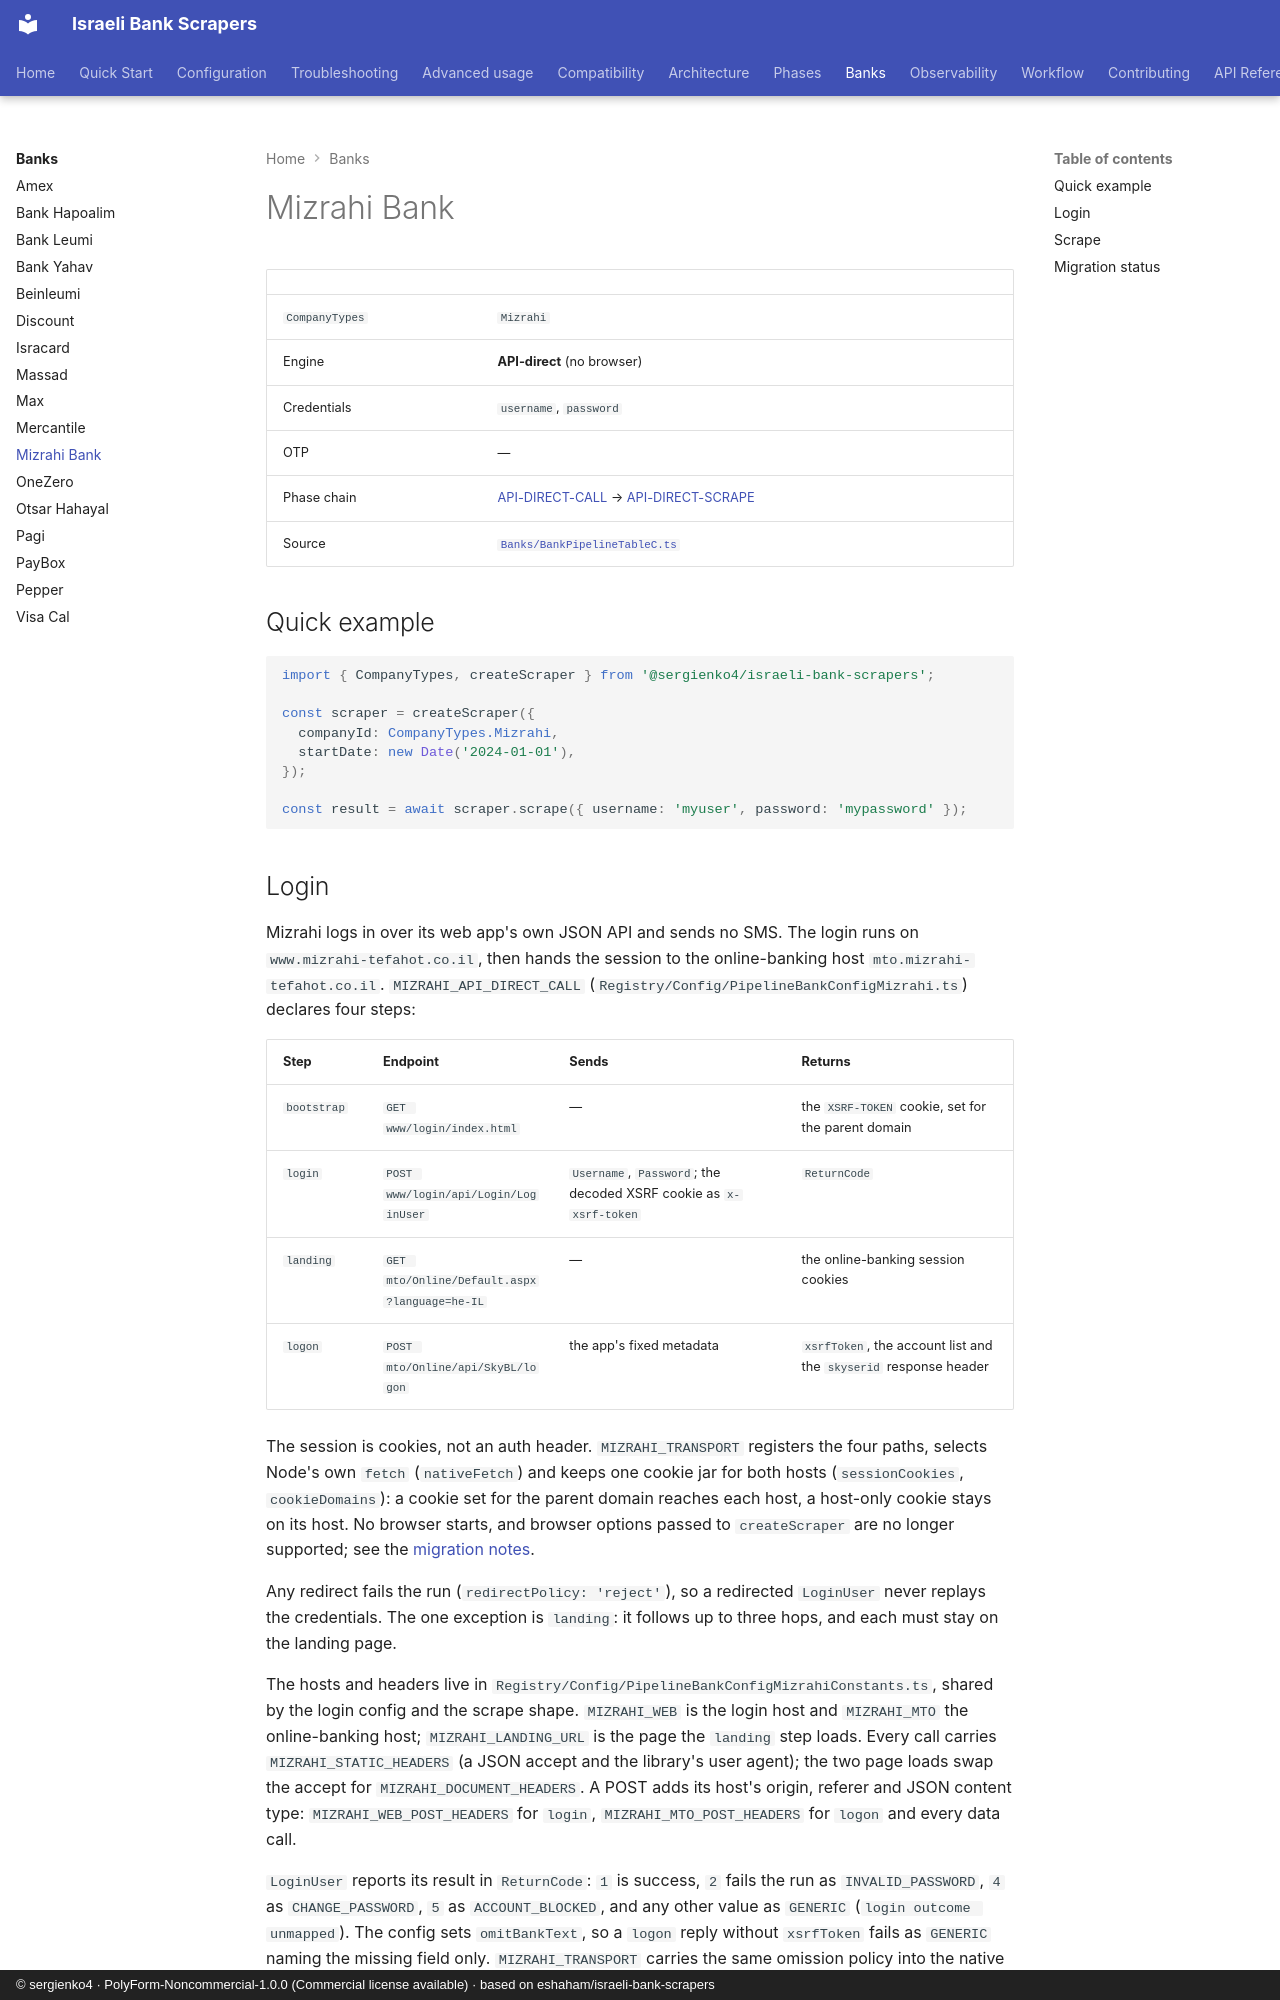

repository: sergienko4/israeli-bank-scrapers · page: banks/mizrahi/index.html · generator: mkdocs · copyright: © sergienko4 · PolyForm-Noncommercial-1.0.0 (Commercial license available) · based on eshaham/israeli-bank-scrapers

# Mizrahi Bank

|                |                                                                                                                                                                  |
| -------------- | ---------------------------------------------------------------------------------------------------------------------------------------------------------------- |
| `CompanyTypes` | `Mizrahi`                                                                                                                                                        |
| Engine         | **API-direct** (no browser)                                                                                                                                      |
| Credentials    | `username`, `password`                                                                                                                                           |
| OTP            | —                                                                                                                                                                |
| Phase chain    | [API-DIRECT-CALL](../phases/api-direct-call.md) → [API-DIRECT-SCRAPE](../phases/api-direct-scrape.md)                                                            |
| Source         | [`Banks/BankPipelineTableC.ts`](https://github.com/sergienko4/israeli-bank-scrapers/blob/{{BRANCH}}/src/Scrapers/Pipeline/Banks/BankPipelineTableC.ts) |

## Quick example

```typescript
import { CompanyTypes, createScraper } from '@sergienko4/israeli-bank-scrapers';

const scraper = createScraper({
  companyId: CompanyTypes.Mizrahi,
  startDate: new Date('2024-01-01'),
});

const result = await scraper.scrape({ username: 'myuser', password: 'mypassword' });
```

## Login

Mizrahi logs in over its web app's own JSON API and sends no SMS. The login
runs on `www.mizrahi-tefahot.co.il`, then hands the session to the
online-banking host `mto.mizrahi-tefahot.co.il`. `MIZRAHI_API_DIRECT_CALL`
(`Registry/Config/PipelineBankConfigMizrahi.ts`) declares four steps:

| Step        | Endpoint                                     | Sends                                                             | Returns                                                          |
| ----------- | -------------------------------------------- | ----------------------------------------------------------------- | ---------------------------------------------------------------- |
| `bootstrap` | `GET www/login/index.html`                   | —                                                                 | the `XSRF-TOKEN` cookie, set for the parent domain               |
| `login`     | `POST www/login/api/Login/LoginUser`         | `Username`, `Password`; the decoded XSRF cookie as `x-xsrf-token` | `ReturnCode`                                                     |
| `landing`   | `GET mto/Online/Default.aspx?language=he-IL` | —                                                                 | the online-banking session cookies                               |
| `logon`     | `POST mto/Online/api/SkyBL/logon`            | the app's fixed metadata                                          | `xsrfToken`, the account list and the `skyserid` response header |

The session is cookies, not an auth header. `MIZRAHI_TRANSPORT` registers the
four paths, selects Node's own `fetch` (`nativeFetch`) and keeps one cookie jar
for both hosts (`sessionCookies`, `cookieDomains`): a cookie set for the parent
domain reaches each host, a host-only cookie stays on its host. No browser
starts, and browser options passed to `createScraper` are no longer supported; see the
[migration notes](../configuration.md#removed-browser-options).

Any redirect fails the run (`redirectPolicy: 'reject'`), so a redirected
`LoginUser` never replays the credentials. The one exception is `landing`: it
follows up to three hops, and each must stay on the landing page.

The hosts and headers live in `Registry/Config/PipelineBankConfigMizrahiConstants.ts`,
shared by the login config and the scrape shape. `MIZRAHI_WEB` is the login
host and `MIZRAHI_MTO` the online-banking host; `MIZRAHI_LANDING_URL` is the
page the `landing` step loads. Every call carries `MIZRAHI_STATIC_HEADERS` (a
JSON accept and the library's user agent); the two page loads swap the accept
for `MIZRAHI_DOCUMENT_HEADERS`. A POST adds its host's origin, referer and JSON
content type: `MIZRAHI_WEB_POST_HEADERS` for `login`, `MIZRAHI_MTO_POST_HEADERS`
for `logon` and every data call.

`LoginUser` reports its result in `ReturnCode`: `1` is success, `2` fails the
run as `INVALID_PASSWORD`, `4` as `CHANGE_PASSWORD`, `5` as `ACCOUNT_BLOCKED`,
and any other value as `GENERIC` (`login outcome unmapped`). The config sets
`omitBankText`, so a `logon` reply without `xsrfToken` fails as `GENERIC`
naming the missing field only. `MIZRAHI_TRANSPORT` carries the same omission
policy into the native transport: HTTP failures from `changeAccount` and
`get428Index` keep their status but never quote bank response text. WAF
classification and its fixed reasons are preserved. Login diagnostics record
the bank's `error_code` as a length-only hint, never its raw value.

There is no long-term token: every run logs in cold, and `persistentOtpToken`
stays unset.
